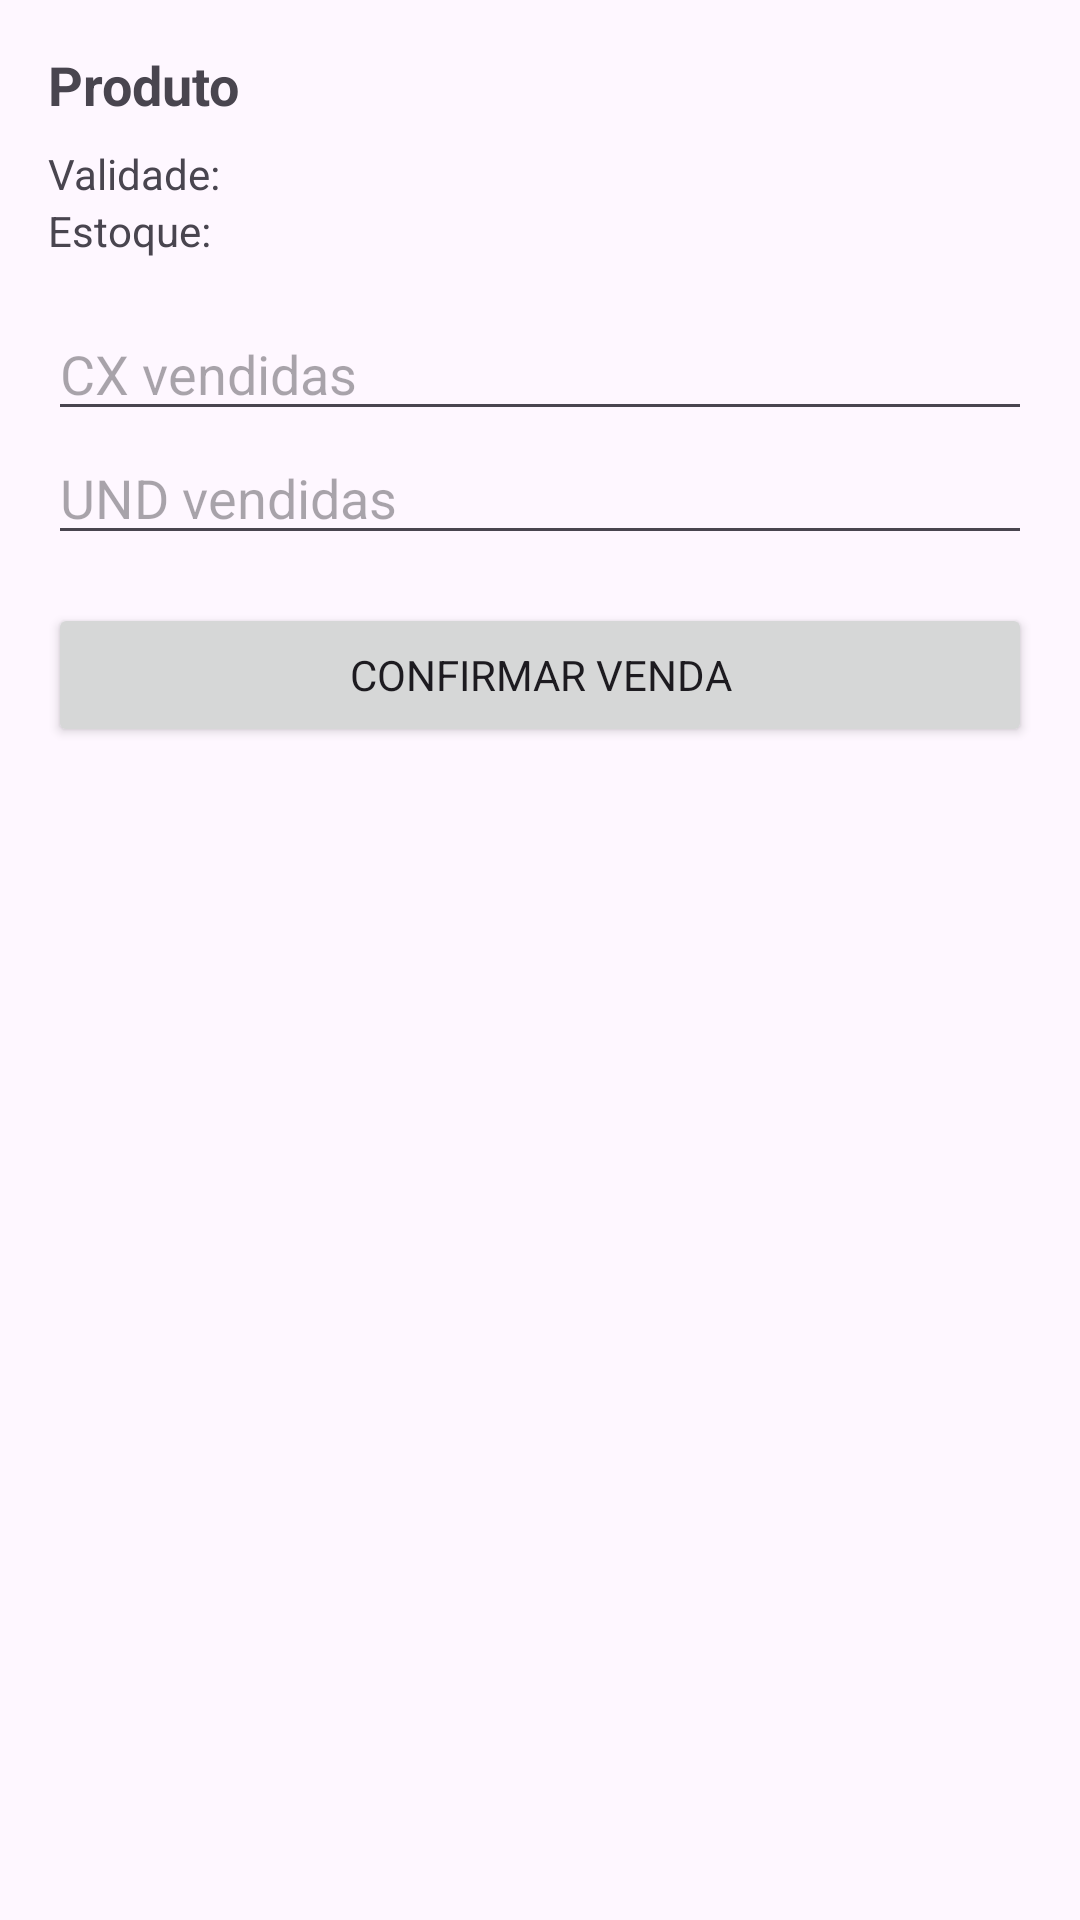

Reconstruct the res/layout file that produces this screen, plus the resources it refers to.
<!-- AndroidManifest.xml: application theme Theme.HsTimeCheck -->
<!-- res/layout/activity_venda_produto.xml -->
<?xml version="1.0" encoding="utf-8"?>
<LinearLayout xmlns:android="http://schemas.android.com/apk/res/android"
    android:id="@+id/layoutVendaProduto"
    android:layout_width="match_parent"
    android:layout_height="match_parent"
    android:orientation="vertical"
    android:padding="16dp">

    <TextView
        android:id="@+id/txtProduto"
        android:layout_width="match_parent"
        android:layout_height="wrap_content"
        android:text="Produto"
        android:textSize="18sp"
        android:textStyle="bold" />

    <TextView
        android:id="@+id/txtValidade"
        android:layout_width="match_parent"
        android:layout_height="wrap_content"
        android:layout_marginTop="8dp"
        android:text="Validade:" />

    <TextView
        android:id="@+id/txtEstoque"
        android:layout_width="match_parent"
        android:layout_height="wrap_content"
        android:layout_marginBottom="16dp"
        android:text="Estoque:" />

    <EditText
        android:id="@+id/edtCxVenda"
        android:layout_width="match_parent"
        android:layout_height="wrap_content"
        android:hint="CX vendidas"
        android:inputType="number" />

    <EditText
        android:id="@+id/edtUnVenda"
        android:layout_width="match_parent"
        android:layout_height="wrap_content"
        android:hint="UND vendidas"
        android:inputType="number" />

    <Button
        android:id="@+id/btnConfirmarVenda"
        android:layout_width="match_parent"
        android:layout_height="wrap_content"
        android:layout_marginTop="16dp"
        android:text="CONFIRMAR VENDA" />

</LinearLayout>
<!-- resources referenced by this layout -->
<resources>
  <style name="Theme.HsTimeCheck" parent="Theme.Material3.Light.NoActionBar">
          <item name="colorPrimary">@color/md_theme_light_primary</item>
          <item name="colorPrimaryContainer">@color/md_theme_light_primaryContainer</item>
          <item name="colorSecondary">@color/md_theme_light_secondary</item>
          <item name="colorSecondaryContainer">@color/md_theme_light_secondaryContainer</item>
  
          
          <item name="fontFamily">@font/poppins</item>
      </style>
  <color name="md_theme_light_primary">#6750A4</color>
  <color name="md_theme_light_primaryContainer">#EADDFF</color>
  <color name="md_theme_light_secondary">#625B71</color>
  <color name="md_theme_light_secondaryContainer">#E8DEF8</color>
</resources>
